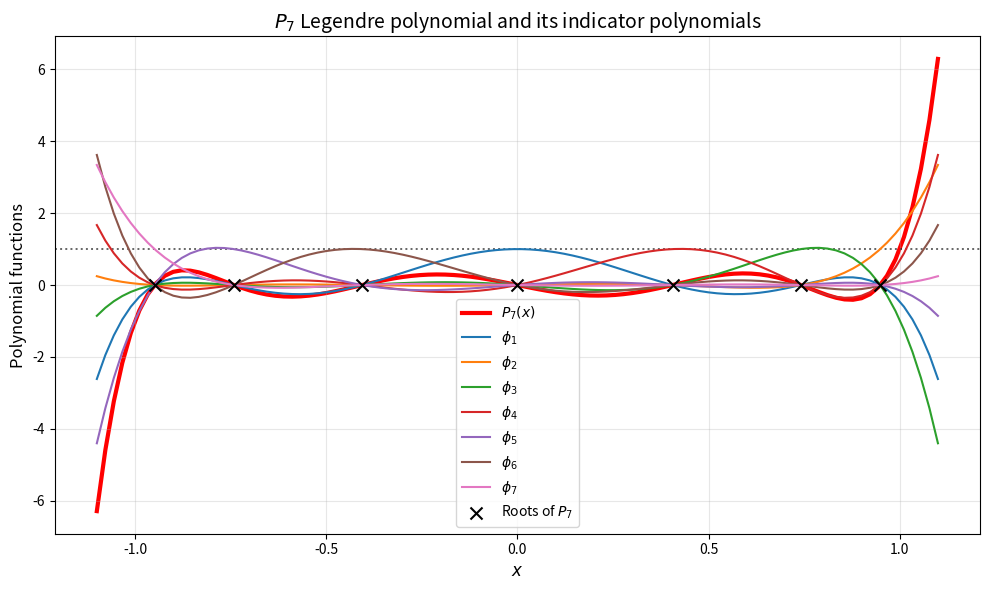

The script that saved this image: (Note: this script raises an exception after producing the figure.)
## Asked ChatGPT for colors for graph + how to use scatter
# [redacted]
## there were errors in variable change 

import numpy as np
import matplotlib.pyplot as plt 

### PROBLEM 1: FIND THE SAMPLE POINTS xk

# Legendre polynomials & its derivatives 
def L(x, d):
    if d == 0:  
        return 1 
    elif d == 1: 
        return x 
    else: 
        return 1/d*((2*d-1)*x*L(x, d-1) - (d-1)*L(x, d-2))
    

def L_der(x, d):
    if d % 2 == 0: 
        j = int((d-2)/2)
        sum_elem = np.array([(4*i+3)*L(x, 2*i+1) for i in range(j+1)])
    else: 
        j = int((d-1)/2)
        sum_elem = np.array([(4*i+1)*L(x, 2*i) for i in range(j+1)])
    
    if len(sum_elem) == 0: 
        return 0
    else: 
        return np.sum(sum_elem)


def newton_raphson(f, fd, x, *f_args, iter=0, threshold=1e-5):
    if abs(f(x, *f_args) - 0) < threshold: 
        iter +=1
        return x, iter 
    else: 
        x -= f(x, *f_args)/fd(x, *f_args)
        iter += 1 
        return newton_raphson(f, fd, x, *f_args, iter=iter, threshold=threshold)


# use Newton-Raphson to find roots 
def roots_of_L(i): 
    roots_ = []
    num_roots = 0 
    if L(0, i) == 0: 
        roots_.append(0)
        num_roots += 1

    if i > 1:  
        for x_guess in [1, 0.75, 0.5, -0.25, 0.25, -0.5, -0.75, -1]:
            new_root = newton_raphson(L, L_der, x_guess, i, iter=0, threshold=1e-14)[0]
            new = True
            for root in roots_: 
                if abs(root - new_root) < 1e-6: 
                    new = False 
            if new: 
                roots_.append(new_root)
            num_roots += 1
    
    # only keep distinct roots 
    return np.array(roots_)


### PROBLEM 2: FIND THE WEIGHTS wk

def phi(x, k, x_points):
    # x_points is the array of sample points 
    phi_val = np.ones_like(x) 
    x_k = x_points[k-1]
    for m, point in enumerate(x_points): 
        if m != (k-1): 
            phi_val *= (x-point)/(x_k - point)
    return phi_val

# make a plot of PN(x) and all φk(x) for N = 7

plt.figure(figsize=(10, 6))
colors = [
    "#1f77b4",  # blue
    "#ff7f0e",  # orange
    "#2ca02c",  # green
    "#d62728",  # red
    "#9467bd",  # purple
    "#8c564b",  # brown
    "#e377c2",  # pink
]

N = 7
x_values = np.linspace(-1.1, 1.1, 100)
P7 = L(x_values, 7)
plt.plot(x_values, P7, color='red', label="$P_7(x)$", lw=3, zorder=0)
x_points_for_P7 = roots_of_L(7)


for k_ in range(1, 8):
    phi_k = phi(x_values, k_, x_points_for_P7)
    plt.plot(x_values, phi_k, color=colors[k_-1], label=f"$\phi_{{{k_}}}$") 


plt.scatter(
    x_points_for_P7,
    np.zeros_like(x_points_for_P7),
    marker="x",
    s=75,
    color="black",
    zorder=7,
    label="Roots of $P_7$"
)

plt.axhline(
    1.0,
    linestyle=":",
    linewidth=1.4,
    color="black",
    alpha=0.6,
    zorder=0
)

plt.xlabel('$x$', fontsize=12)
plt.ylabel('Polynomial functions', fontsize=12)
plt.title(f'$P_7$ Legendre polynomial and its indicator polynomials',
            fontsize=14)
plt.legend(fontsize=10)
plt.grid(True, alpha=0.3)
plt.tight_layout()
plt.savefig('./Homeworks/P7.png', dpi=300)
# plt.show()

# compute weights 

def simpsons(a, b, n, f, *f_args, **f_kwargs):
    if n%2 == 1: 
        n += 1
    xk = np.linspace(a, b, n+1)
    fk = f(xk, *f_args, **f_kwargs)
    h = (b-a)/n 

    return h/3 * (fk[0] + fk[-1] + 4*fk[1:-1:2].sum() + 2*fk[2:-2:2].sum())

def wk(k, x_points):
    return simpsons(-1, 1, 20_000, phi, k, x_points)

weights = []
for N in range(1, 8):
    sample_points = roots_of_L(N)
    weights.append([])
    for k in range(1, N+1):
        weights[N-1].append(wk(k, sample_points)) 

### PROBLEM 3: INTEGRATE!

def test_e(x): 
    return np.exp(x)

def test_rational(x):
    return np.cbrt(x) + 1/(1+100*(x-5)**2)

def test_abs(x): 
    return x**5*np.abs(x)

def gaussian_int(a, b, func, Nsub, N, *fargs, **fkwargs):
    aj = []
    aj = np.linspace(a, b, Nsub+1, endpoint=True)
    
    int_result = 0 
    sample_points = roots_of_L(N)
    weights_k = np.array(weights[N-1], dtype=float)

    for j in range(Nsub): 
        # integrate from aj to aj+1
        eval_points = (aj[j+1]-aj[j]) / 2*(sample_points) + (aj[j+1]+aj[j])/2

        this_term = (aj[j+1]-aj[j]) / 2 * func(eval_points, *fargs, **fkwargs) * weights_k
        int_result += np.sum(this_term)
    
    return int_result

# plot 

def plot_int_results(a, b, test_func, correct_eval, function_str, filename):
    colors = [
        "#1f77b4",  # blue
        "#ff7f0e",  # orange
        "#2ca02c",  # green
        "#d62728",  # red
        "#9467bd",  # purple
        "#8c564b",  # brown
        "#e377c2",  # pink
    ]
    
    plt.figure(figsize=(10, 6))

    for N in range(1, 8):
        int_errors_N = []
        func_evals = []
        for Nsub_ in range(2, 2000, 100):
            int_result = gaussian_int(a, b, test_func, Nsub_, N)
            int_error = abs((correct_eval - int_result)/correct_eval)

            int_errors_N.append(int_error)
            func_evals.append(N*Nsub_)

        plt.plot(func_evals, int_errors_N, color=colors[N-1], label=f"$N = {{{N}}}$") 


    plt.xlabel('Function evaluations (log)', fontsize=12)
    plt.ylabel('Error in integration', fontsize=12)
    plt.title(f'Error in Integration for the Function {function_str}',
                fontsize=14)
    plt.legend(fontsize=10)
    plt.grid(True, alpha=0.3)
    plt.xscale("log")
    plt.yscale("log")
    plt.tight_layout()
    plt.savefig(f'./Homeworks/{filename}.png', dpi=300)


# plotting test functions 
correct_exp = np.e -1
correct_rat = 1/20 * (-15 + 150 * 10**(1/3) + 2 * np.arctan(40) + 2 * np.arctan(50))
correct_abs = 16384/7 - 4096*np.pi + 3072*np.pi**2 - 1280*np.pi**3 + 320*np.pi**4 - 48*np.pi**5 + 4*np.pi**6 - (2*np.pi**7)/7

plot_int_results(0, 1, test_e, correct_exp, "$e^x$", "exp")
plot_int_results(1, 10, test_rational, correct_rat, "$x^{1/3} + 1/(1 + 100 (x - 5)^2)$", "rational")
plot_int_results(-np.pi, 4-np.pi, test_abs, correct_abs, "$x^5|x|$", "abs")